Labelled photos from "GASF", an image-classification folder in LHLobato/HTTP-BERT-ViT-Investigation. The possible labels are: benign, malicious.

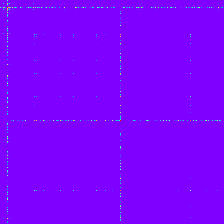
Label: malicious

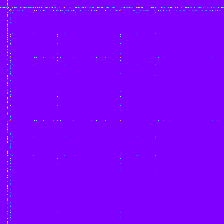
Label: malicious

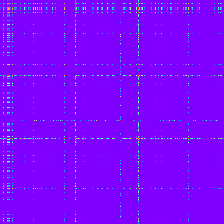
Label: malicious

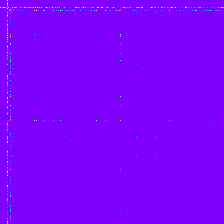
Label: benign

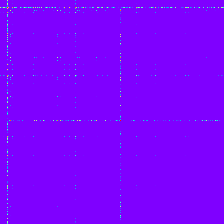
Label: malicious

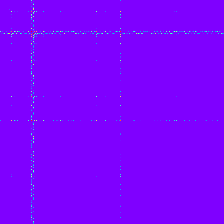
Label: malicious
